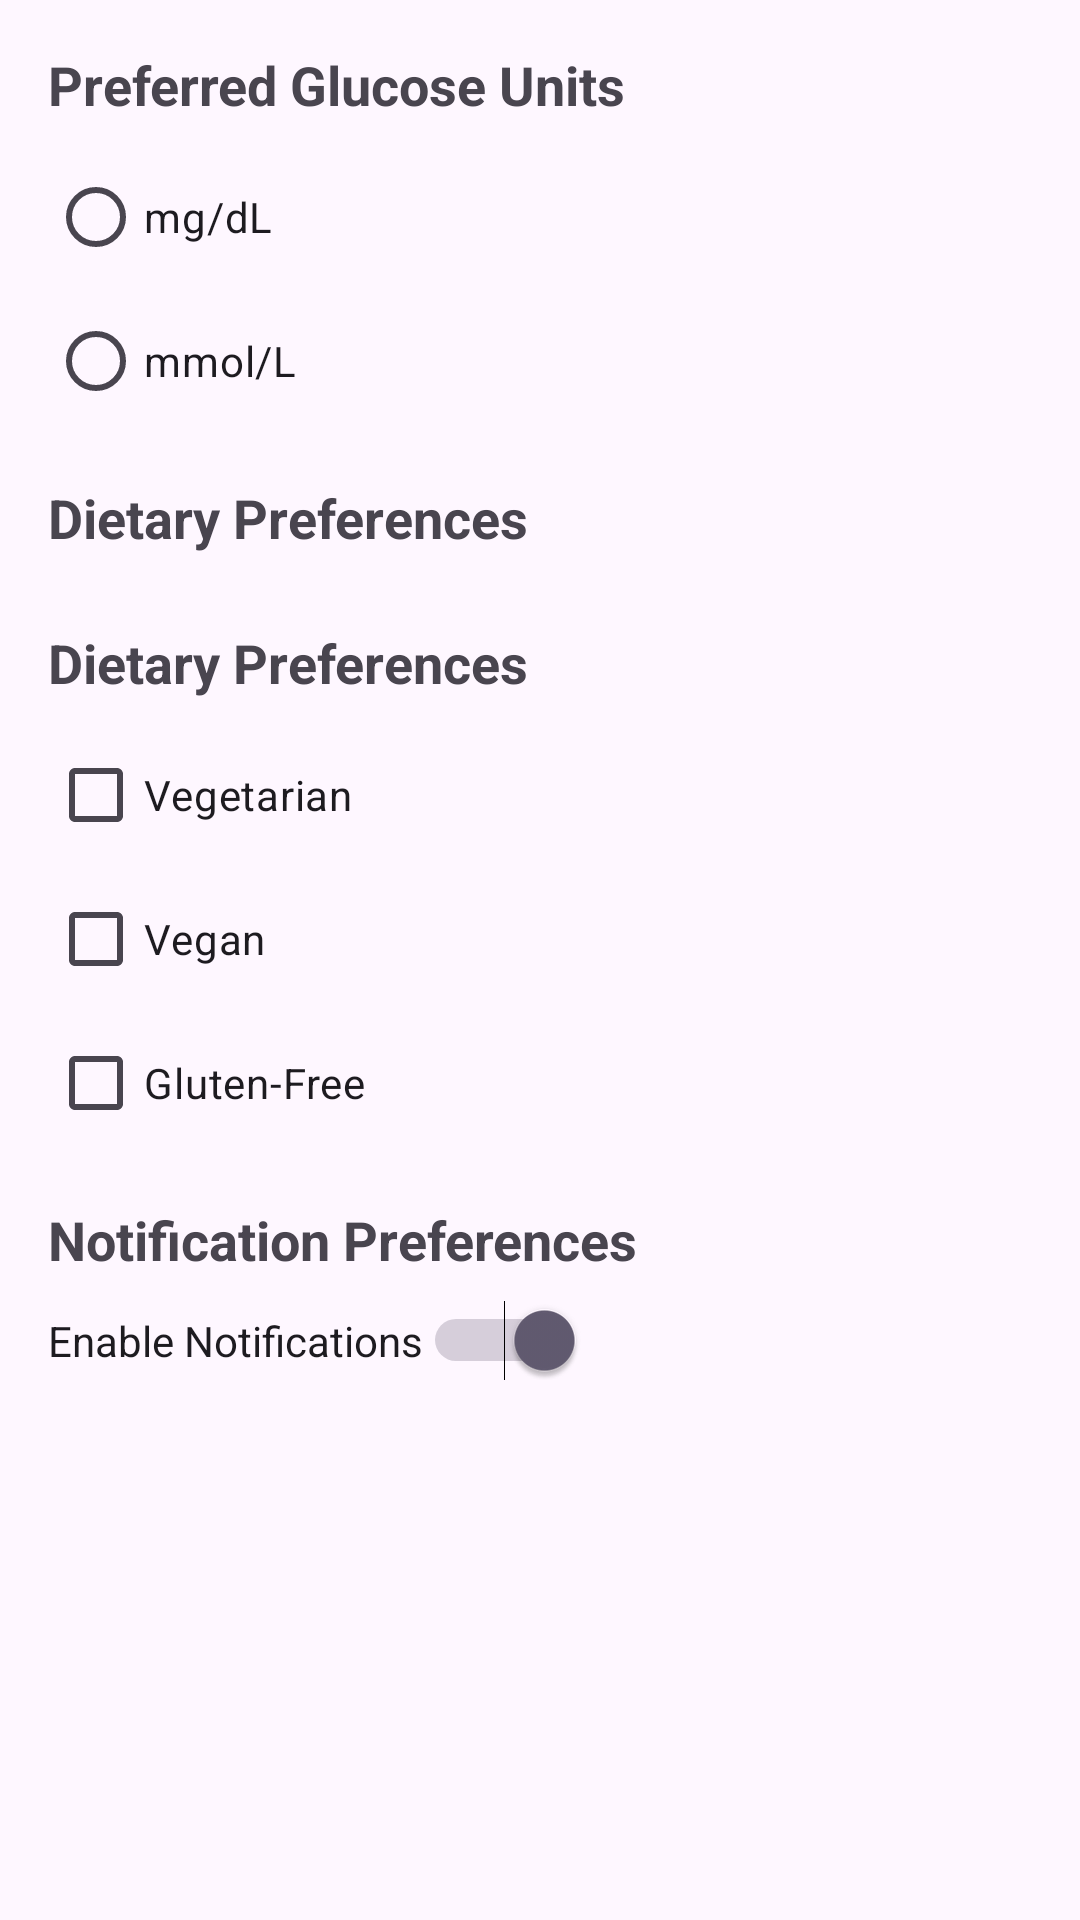

Reconstruct the res/layout file that produces this screen, plus the resources it refers to.
<!-- AndroidManifest.xml: application theme Theme.DiabetesDetector -->
<!-- res/layout/activity_prefereence_manager.xml -->
<?xml version="1.0" encoding="utf-8"?>
<LinearLayout xmlns:android="http://schemas.android.com/apk/res/android"
    android:layout_width="match_parent"
    android:layout_height="match_parent"
    android:orientation="vertical"
    android:padding="16dp">

    
    <TextView
        android:layout_width="wrap_content"
        android:layout_height="wrap_content"
        android:text="Preferred Glucose Units"
        android:textSize="18sp"
        android:textStyle="bold"
        android:layout_marginBottom="8dp"/>

    <RadioGroup
        android:id="@+id/radioGroupGlucoseUnits"
        android:layout_width="match_parent"
        android:layout_height="wrap_content"
        android:orientation="vertical">

        <RadioButton
            android:id="@+id/radioButtonMgPerDl"
            android:layout_width="wrap_content"
            android:layout_height="wrap_content"
            android:text="mg/dL"/>

        <RadioButton
            android:id="@+id/radioButtonMmolPerL"
            android:layout_width="wrap_content"
            android:layout_height="wrap_content"
            android:text="mmol/L"/>
    </RadioGroup>

    
    <TextView
        android:layout_width="wrap_content"
        android:layout_height="wrap_content"
        android:text="Dietary Preferences"
        android:textSize="18sp"
        android:textStyle="bold"
        android:layout_marginTop="16dp"
        android:layout_marginBottom="8dp"/>

    
    <TextView
        android:layout_width="wrap_content"
        android:layout_height="wrap_content"
        android:text="Dietary Preferences"
        android:textSize="18sp"
        android:textStyle="bold"
        android:layout_marginTop="16dp"
        android:layout_marginBottom="8dp"/>

    <CheckBox
        android:id="@+id/checkBoxVegetarian"
        android:layout_width="wrap_content"
        android:layout_height="wrap_content"
        android:text="Vegetarian"/>

    <CheckBox
        android:id="@+id/checkBoxVegan"
        android:layout_width="wrap_content"
        android:layout_height="wrap_content"
        android:text="Vegan"/>

    <CheckBox
        android:id="@+id/checkBoxGlutenFree"
        android:layout_width="wrap_content"
        android:layout_height="wrap_content"
        android:text="Gluten-Free"/>


    
    <TextView
        android:layout_width="wrap_content"
        android:layout_height="wrap_content"
        android:text="Notification Preferences"
        android:textSize="18sp"
        android:textStyle="bold"
        android:layout_marginTop="16dp"
        android:layout_marginBottom="8dp"/>

    <Switch
        android:id="@+id/switchNotifications"
        android:layout_width="wrap_content"
        android:layout_height="wrap_content"
        android:text="Enable Notifications"
        android:checked="true"/>


</LinearLayout>
<!-- resources referenced by this layout -->
<resources>
  <style name="Theme.DiabetesDetector" parent="Base.Theme.DiabetesDetector" />
  <style name="Base.Theme.DiabetesDetector" parent="Theme.Material3.DayNight.NoActionBar">
          
          
      </style>
</resources>
